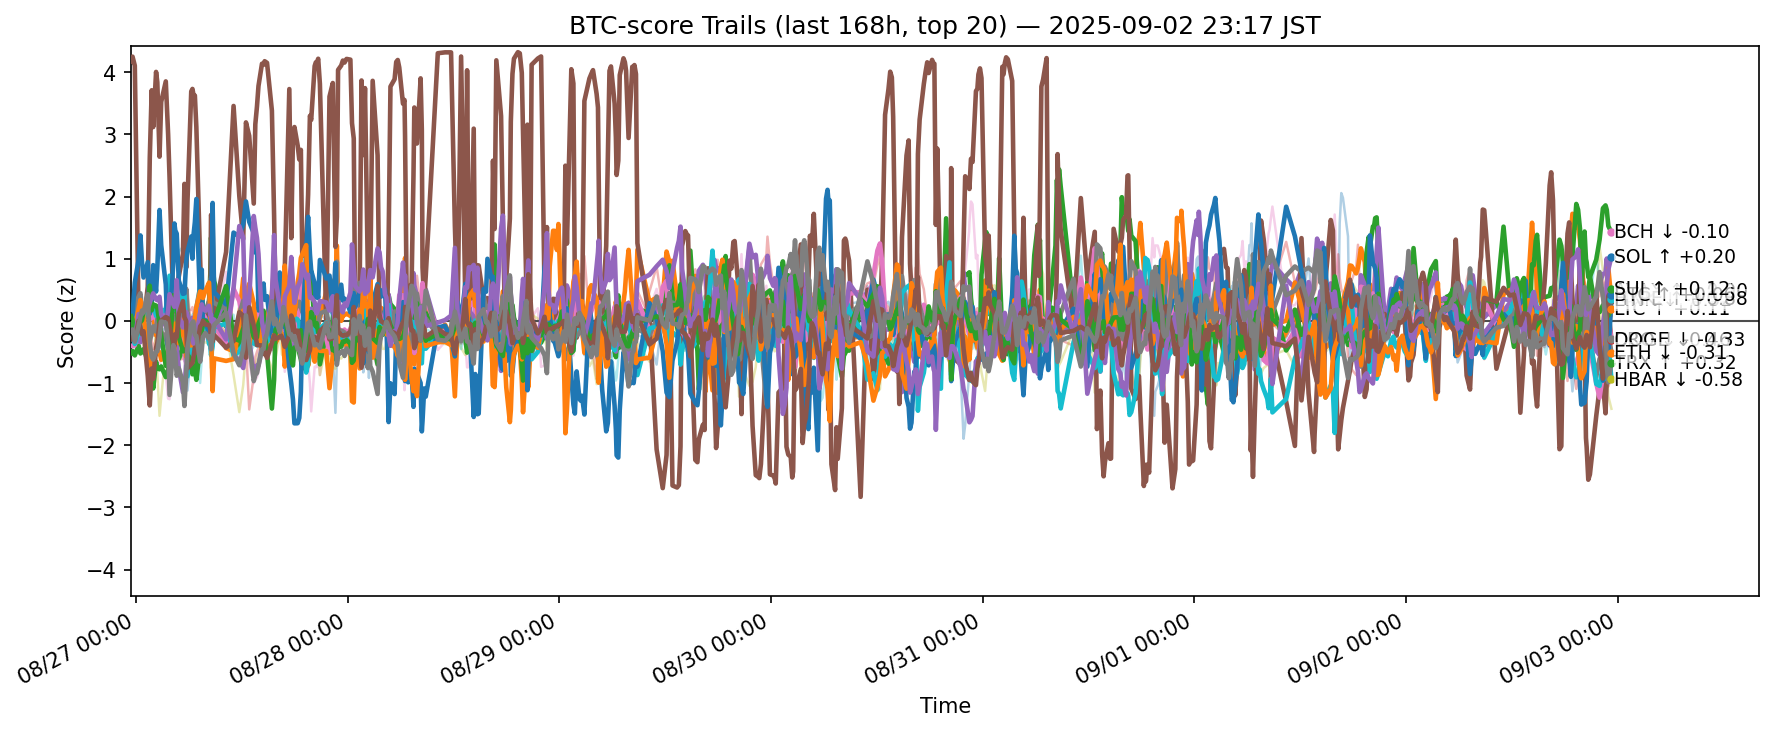

Values plotted in this chart, from the file beside it:
ts, side, symbol, score
2025-08-26 14:27:12.862323+00:00, btc, ADA, -0.2609
2025-08-26 14:27:12.862323+00:00, btc, AVAX, -0.1981
2025-08-26 14:27:12.862323+00:00, btc, BCH, -0.5135
2025-08-26 14:27:12.862323+00:00, btc, BNB, -0.3205
2025-08-26 14:27:12.862323+00:00, btc, BTC, -0.0323
2025-08-26 14:27:12.862323+00:00, btc, CRO, 4.174
2025-08-26 14:27:12.862323+00:00, btc, DOGE, -0.3992
2025-08-26 14:27:12.862323+00:00, btc, ETH, -0.2831
2025-08-26 14:27:12.862323+00:00, btc, HBAR, -0.07534
2025-08-26 14:27:12.862323+00:00, btc, HYPE, -0.1147
2025-08-26 14:27:12.862323+00:00, btc, LINK, -0.2614
2025-08-26 14:27:12.862323+00:00, btc, LTC, 0.074
2025-08-26 14:27:12.862323+00:00, btc, SHIB, -0.1179
2025-08-26 14:27:12.862323+00:00, btc, SOL, -0.2427
2025-08-26 14:27:12.862323+00:00, btc, SUI, -0.2895
2025-08-26 14:27:12.862323+00:00, btc, TON, -0.5705
2025-08-26 14:27:12.862323+00:00, btc, TRX, -0.1639
2025-08-26 14:27:12.862323+00:00, btc, UNI, -0.7025
2025-08-26 14:27:12.862323+00:00, btc, XLM, 0.1178
2025-08-26 14:27:12.862323+00:00, btc, XRP, 0.1234
2025-08-26 14:35:49.569819+00:00, btc, ADA, -0.2361
2025-08-26 14:35:49.569819+00:00, btc, AVAX, -0.08387
2025-08-26 14:35:49.569819+00:00, btc, BCH, -0.483
2025-08-26 14:35:49.569819+00:00, btc, BNB, -0.1764
2025-08-26 14:35:49.569819+00:00, btc, BTC, -0.243
2025-08-26 14:35:49.569819+00:00, btc, CRO, 4.251
2025-08-26 14:35:49.569819+00:00, btc, DOGE, -0.403
2025-08-26 14:35:49.569819+00:00, btc, ETH, -0.1869
2025-08-26 14:35:49.569819+00:00, btc, HBAR, -0.2423
2025-08-26 14:35:49.569819+00:00, btc, HYPE, 0.0962
2025-08-26 14:35:49.569819+00:00, btc, LINK, -0.2089
2025-08-26 14:35:49.569819+00:00, btc, LTC, 0.02249
2025-08-26 14:35:49.569819+00:00, btc, SHIB, -0.25
2025-08-26 14:35:49.569819+00:00, btc, SOL, -0.2555
2025-08-26 14:35:49.569819+00:00, btc, SUI, -0.2427
2025-08-26 14:35:49.569819+00:00, btc, TON, -0.3867
2025-08-26 14:35:49.569819+00:00, btc, TRX, -0.1373
2025-08-26 14:35:49.569819+00:00, btc, UNI, -0.5654
2025-08-26 14:35:49.569819+00:00, btc, XLM, -0.1979
2025-08-26 14:35:49.569819+00:00, btc, XRP, -0.1276
2025-08-26 14:51:18.708370+00:00, btc, ADA, -0.1418
2025-08-26 14:51:18.708370+00:00, btc, AVAX, -0.0454
2025-08-26 14:51:18.708370+00:00, btc, BCH, -0.5546
2025-08-26 14:51:18.708370+00:00, btc, BNB, -0.2187
2025-08-26 14:51:18.708370+00:00, btc, BTC, -0.371
2025-08-26 14:51:18.708370+00:00, btc, CRO, 4.106
2025-08-26 14:51:18.708370+00:00, btc, DOGE, -0.3911
2025-08-26 14:51:18.708370+00:00, btc, ETH, 0.2491
2025-08-26 14:51:18.708370+00:00, btc, HBAR, -0.3702
2025-08-26 14:51:18.708370+00:00, btc, HYPE, 0.6166
2025-08-26 14:51:18.708370+00:00, btc, LINK, -0.09485
2025-08-26 14:51:18.708370+00:00, btc, LTC, -0.3073
2025-08-26 14:51:18.708370+00:00, btc, SHIB, -0.3095
2025-08-26 14:51:18.708370+00:00, btc, SOL, -0.2948
2025-08-26 14:51:18.708370+00:00, btc, SUI, -0.3015
2025-08-26 14:51:18.708370+00:00, btc, TON, -0.4476
2025-08-26 14:51:18.708370+00:00, btc, TRX, -0.334
2025-08-26 14:51:18.708370+00:00, btc, UNI, -0.4447
2025-08-26 14:51:18.708370+00:00, btc, XLM, -0.2864
2025-08-26 14:51:18.708370+00:00, btc, XRP, -0.115
... 12,280 more rows
